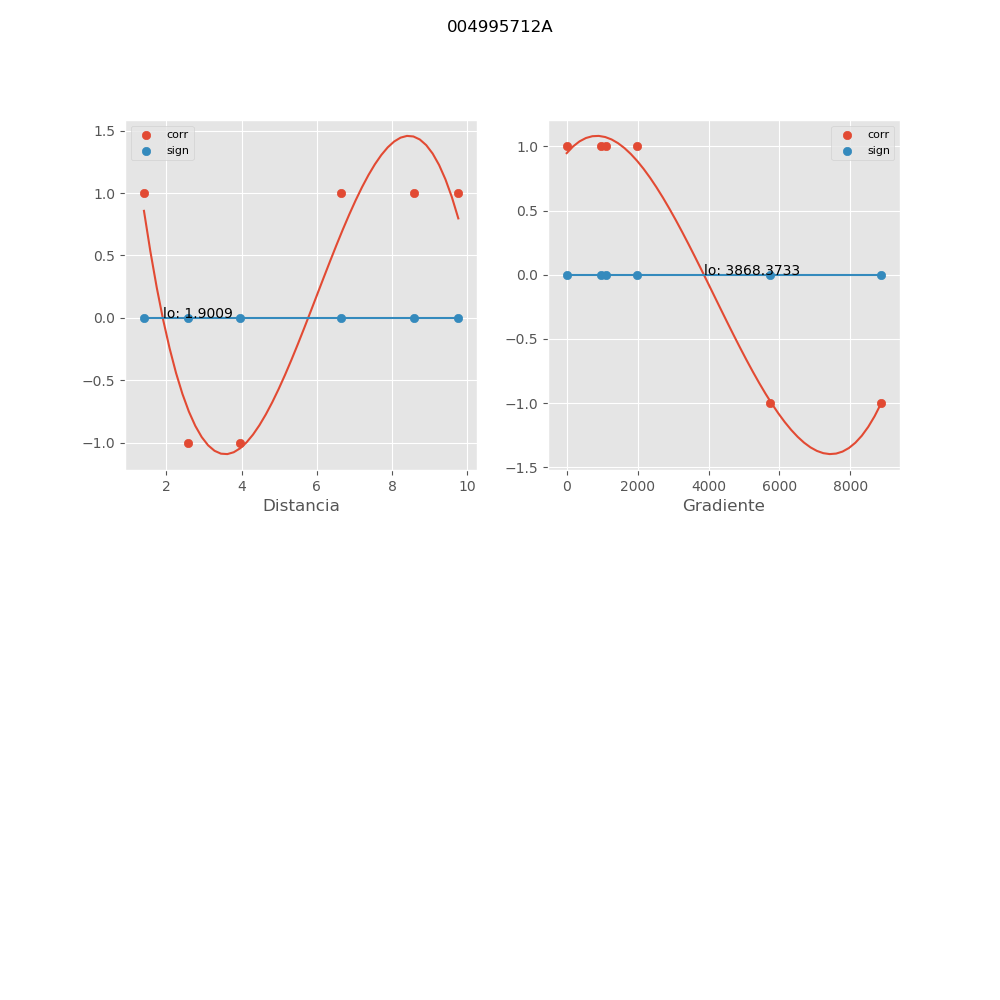

The file beside this chart, header and first rows:
, mx_co, mx_di, mx_gr, mx_si
0, -1.0, 2.563, 8865, 0.0
1, 1.0, 8.573, 1112, 0.0
2, 1.0, 1.401, 0.0, 0.0
3, 1.0, 6.634, 1988, 0.0
4, -1, 3.964, 5732, -2.99530292826345e-16
5, 1, 9.765, 976.5, 2.99530292826345e-16
